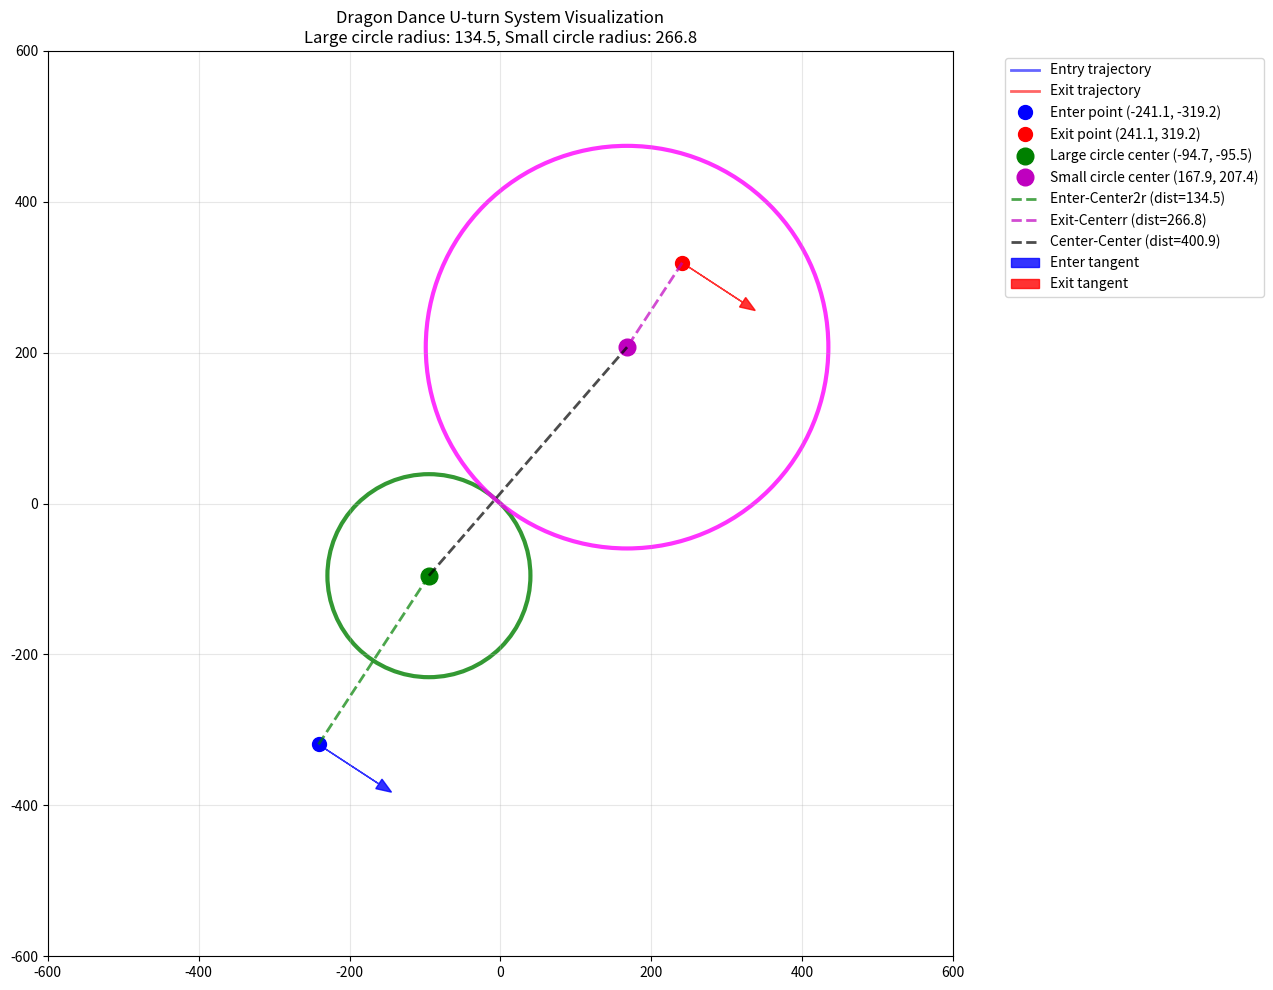

Here is the Python script that generated this plot: (Note: this script raises an exception after producing the figure.)
import numpy as np
import matplotlib.pyplot as plt
from math import sin, cos, pi, sqrt

# 已知参数
a = 16 * 170
b = -170 / (2 * pi)
r_enter = 400
r_exit = 400

# 计算关键点
theta_enter = (r_enter - a) / b
theta_exit = (r_exit - a) / b - pi

x_enter = r_enter * cos(theta_enter)
y_enter = r_enter * sin(theta_enter)
x_exit = r_exit * cos(theta_exit)
y_exit = r_exit * sin(theta_exit)

# 求解结果
solution = {
    'r_r': 266.819133,
    'r_2r': 67.273939,
    'theta_2r': -2.352060,
    'theta_r': 0.890190
}

# 计算圆心
center_2r_x = 2 * solution['r_2r'] * cos(solution['theta_2r'])
center_2r_y = 2 * solution['r_2r'] * sin(solution['theta_2r'])
center_r_x = solution['r_r'] * cos(solution['theta_r'])
center_r_y = solution['r_r'] * sin(solution['theta_r'])

# 可视化
fig, ax = plt.subplots(1, 1, figsize=(12, 10))

# 螺旋轨迹
theta_range = np.linspace(-4*pi, 4*pi, 1000)
r_entry = a + b * theta_range
r_exit_traj = a + b * (theta_range + pi)

# 过滤正半径
valid_entry = r_entry > 0
valid_exit = r_exit_traj > 0

x_entry = r_entry[valid_entry] * np.cos(theta_range[valid_entry])
y_entry = r_entry[valid_entry] * np.sin(theta_range[valid_entry])
x_exit_traj = r_exit_traj[valid_exit] * np.cos(theta_range[valid_exit])
y_exit_traj = r_exit_traj[valid_exit] * np.sin(theta_range[valid_exit])

# 绘制螺旋线
ax.plot(x_entry, y_entry, 'b-', alpha=0.6, label='Entry trajectory', linewidth=2)
ax.plot(x_exit_traj, y_exit_traj, 'r-', alpha=0.6, label='Exit trajectory', linewidth=2)

# 标记关键点
ax.plot(x_enter, y_enter, 'bo', markersize=10, label=f'Enter point ({x_enter:.1f}, {y_enter:.1f})')
ax.plot(x_exit, y_exit, 'ro', markersize=10, label=f'Exit point ({x_exit:.1f}, {y_exit:.1f})')

# 绘制圆心
ax.plot(center_2r_x, center_2r_y, 'go', markersize=12, 
        label=f'Large circle center ({center_2r_x:.1f}, {center_2r_y:.1f})')
ax.plot(center_r_x, center_r_y, 'mo', markersize=12,
        label=f'Small circle center ({center_r_x:.1f}, {center_r_y:.1f})')

# 绘制圆
large_radius = 2 * solution['r_2r']
small_radius = solution['r_r']

circle_2r = plt.Circle((center_2r_x, center_2r_y), large_radius, 
                       fill=False, color='green', linewidth=3, alpha=0.8)
circle_r = plt.Circle((center_r_x, center_r_y), small_radius, 
                      fill=False, color='magenta', linewidth=3, alpha=0.8)
ax.add_patch(circle_2r)
ax.add_patch(circle_r)

# 绘制连接线
ax.plot([x_enter, center_2r_x], [y_enter, center_2r_y], 'g--', 
        linewidth=2, alpha=0.7, label=f'Enter-Center2r (dist={large_radius:.1f})')
ax.plot([x_exit, center_r_x], [y_exit, center_r_y], 'm--', 
        linewidth=2, alpha=0.7, label=f'Exit-Centerr (dist={small_radius:.1f})')
ax.plot([center_2r_x, center_r_x], [center_2r_y, center_r_y], 'k--', 
        linewidth=2, alpha=0.7, label=f'Center-Center (dist={sqrt((center_2r_x-center_r_x)**2+(center_2r_y-center_r_y)**2):.1f})')

# 计算并绘制切线
# 进入点切线
tangent_enter = (sin(theta_enter) * b + cos(theta_enter) * r_enter) / (cos(theta_enter) * b - sin(theta_enter) * r_enter)
tangent_scale = 80
ax.arrow(x_enter, y_enter, tangent_scale, tangent_scale * tangent_enter,
         head_width=15, head_length=20, fc='blue', ec='blue', alpha=0.8, label='Enter tangent')

# 退出点切线  
tangent_exit = (sin(theta_exit) * b + cos(theta_exit) * r_exit) / (cos(theta_exit) * b - sin(theta_exit) * r_exit)
ax.arrow(x_exit, y_exit, tangent_scale, tangent_scale * tangent_exit,
         head_width=15, head_length=20, fc='red', ec='red', alpha=0.8, label='Exit tangent')

# 设置图形属性
ax.set_xlim(-600, 600)
ax.set_ylim(-600, 600)
ax.set_aspect('equal')
ax.grid(True, alpha=0.3)
ax.legend(bbox_to_anchor=(1.05, 1), loc='upper left')
ax.set_title('Dragon Dance U-turn System Visualization\n' + 
            f'Large circle radius: {large_radius:.1f}, Small circle radius: {small_radius:.1f}')

plt.tight_layout()
plt.savefig('/home/<user>/cumcm_24a/tmp/uturn_visualization.png', dpi=300, bbox_inches='tight')
plt.show()

print("可视化完成，图像已保存为 uturn_visualization.png")